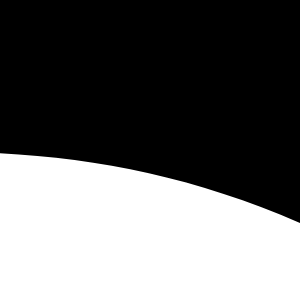
t = 0.00 s
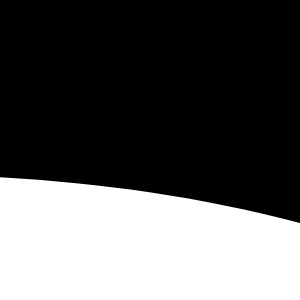
t = 1.25 s
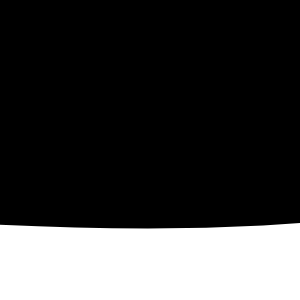
t = 3.75 s
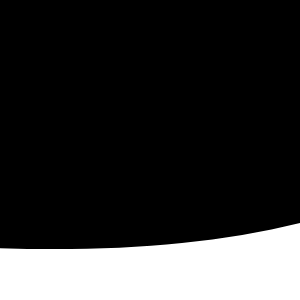
t = 5.00 s
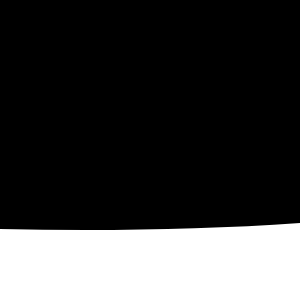
t = 6.25 s
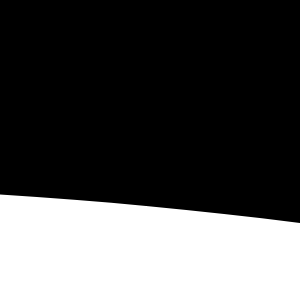
t = 8.75 s

The animated SVG that drew these frames (rendered in a browser with its animation timeline set to each time). Animation: 1 SMIL element (animate=1); frames cover the first 8.75 s, repeats indefinitely.

<svg fill="#{setColor()}" width="100%" height="300px" transform="rotate(180)" version='1.1'
  xmlns='http://www.w3.org/2000/svg'>

  <path d=' M0 67 C 273,183 822,-40 1920.00,106 V 359 H 0 V 67 Z'>
    <animate repeatCount='indefinite' attributeName='d' dur='15s' attributeType='XML'
      values=' M0 77 C 473,283 822,-40 1920,116 V 359 H 0 V 67 Z; M0 77 C 473,-40 1222,283 1920,136 V 359 H 0 V 67 Z; M0 77 C 973,260 1722,-53 1920,120 V 359 H 0 V 67 Z; M0 77 C 473,283 822,-40 1920,116 V 359 H 0 V 67 Z '>
    </animate>
  </path>
</svg>
